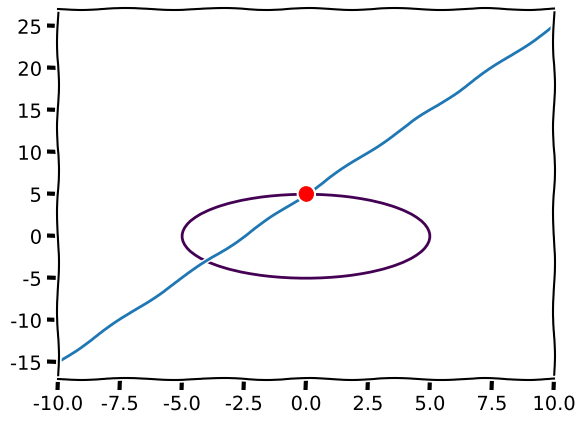

Write Python code to recreate this figure.
from scipy.optimize import fsolve
import numpy as np
import matplotlib.pyplot as plt
plt.xkcd()

def f(x):# {{{
    #  x^2 + y^2 = 25
    #  y = 2*x + 5
    f0 = x[0]**2 + x[1]**2 - 25
    f1 = x[0]*2  - x[1]    + 5
    return [f0,f1]
# }}}
def main():# {{{
    N=10
    x=np.linspace(-N,N)
    y=np.linspace(-N,N)
    X,Y=np.meshgrid(x,y)
    res=np.round(fsolve(f,[-100,100]))
    print(res)

    Z0 = X**2 + Y**2 - 25
    Z1 = x*2 + 5
    plt.contour(X,Y,Z0,[0])
    plt.plot(x,Z1)
    plt.plot([res[0]], [res[1]], marker='o', markersize=10, color="red")
    plt.show()
# }}}

main()
